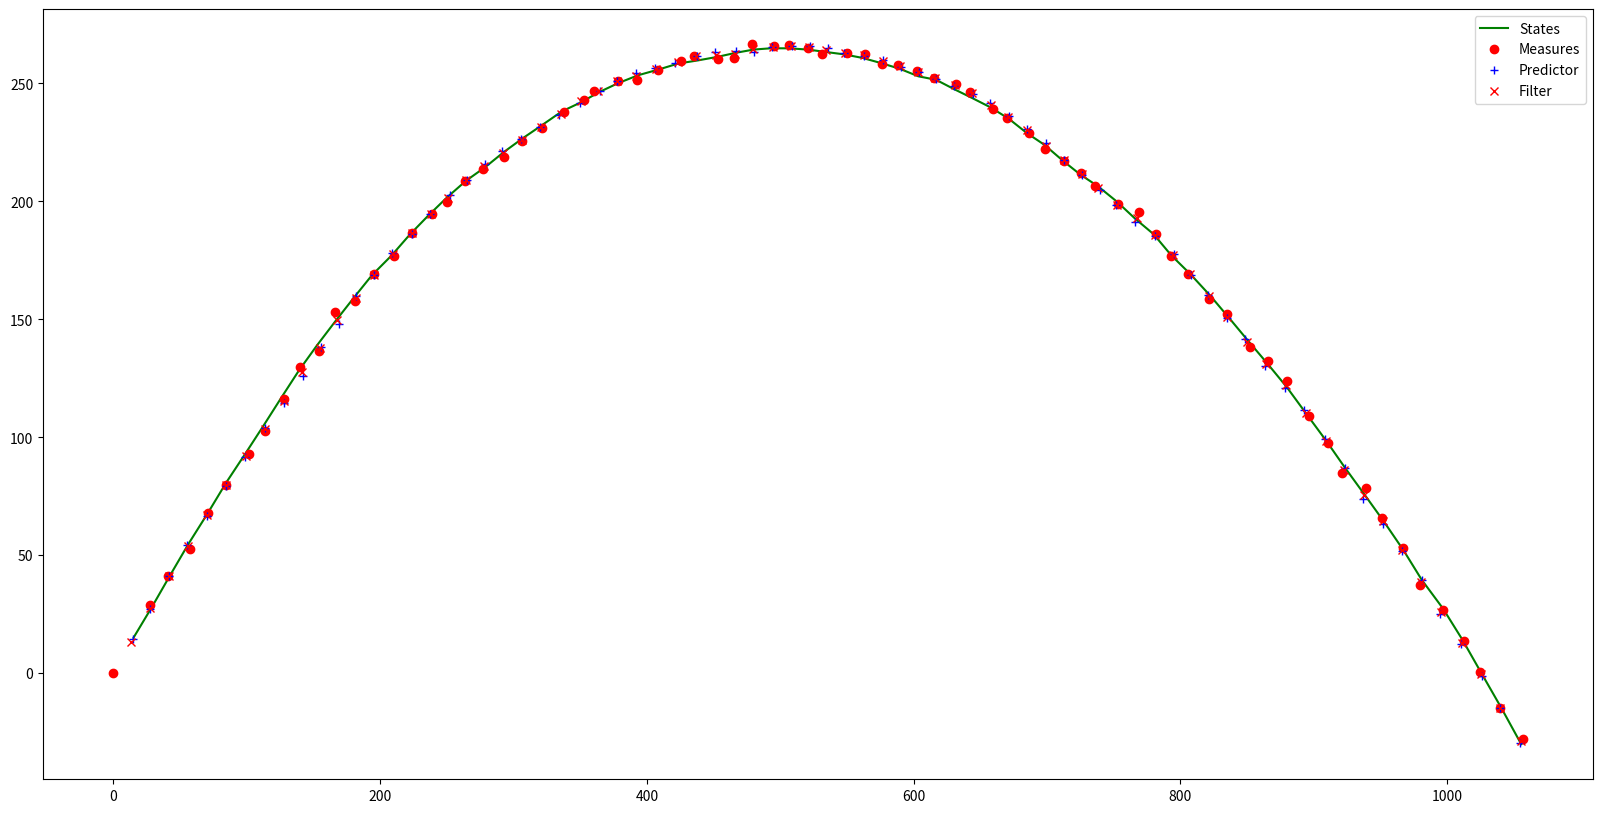

This figure's Python source:
# -*- coding: utf-8 -*-
"""
Created on Mon Oct 26 16:47:44 2020

[redacted]
"""


import numpy as np
from scipy import signal
import matplotlib.pyplot as plt

# Define all the parameters 

# Matrices A,Bu, G and C 

dt = 0.2 # seconds

A = np.array([[1., dt, 0., 0.],   
              [0., 1., 0., 0.], 
              [0., 0., 1., dt], 
              [0., 0., 0., 1.]])  

g = 9.81 #meter per second^2

Bu = np.array([[0., 0., 0., -g*dt]]).T

C = np.array([[1., 0., 0., 0.],
              [0., 0., 1., 0.]])

G =  np.array([[1., 0., 0., 0.],   
              [0., 1., 0., 0.], 
              [0., 0., 1., 0.], 
              [0., 0., 0., 1.]])  


# Matrices Q, R and P_0

sigma_1 = 0.5
sigma_2 = 0.5
sigma_3 = 1.5
sigma_4 = 0.5

Q = np.array([[sigma_1**2, 0, 0., 0.],   
              [0., sigma_2**2, 0., 0.], 
              [0., 0., sigma_1**2, 0], 
              [0., 0., 0., sigma_2**2]]) 

R = np.array([[sigma_3**2, 0],   
              [0., sigma_3**2]]) 

P_0 = np.array([[sigma_4**2, 0, 0., 0.],   
              [0., 0, 0., 0.], 
              [0., 0., sigma_4**2, 0], 
              [0., 0., 0., 0]]) 

# Initial states

x0bar = 15    # meter
y0bar = 15    # meter
vx0bar = 70   # meter per second
vy0bar = 70   # meter per second

x0barvec = np.array([[x0bar, vx0bar, y0bar, vy0bar]]).T

# Number of time steps

Nsteps = 75            
Xdim = A.shape[0]#dimension de Xk
Ydim = R.shape[0]#dimension de Yk

# Function to generate the trajectory and the measurements

def traj_and_mes(A,Bu,C,G,Q,R,x0vec,Nsteps):
    
    # Outputs :
    # - States, a Nsteps x 4 array containing the states at all time indexes 
    # - Measurements, a Nsteps x 2 array containing the observations at all time indexes 
    
    States = np.zeros((Nsteps,Xdim)) 
    Measurements = np.zeros((Nsteps,Ydim))
    #dt = A[0,1]
    for i in range(Nsteps):
        if i == 0:
            States[0] = x0vec.T  # [x vx y vy].T
        else:
            wk = np.random.multivariate_normal(np.zeros(Xdim).T,Q)            
            vk = np.random.multivariate_normal(np.zeros(Ydim).T,R)
            States[i,:]= A @ States[i-1,:] + Bu.T + G @ wk
            Measurements[i,:] = C @ States[i,:] + vk
    
    return States, Measurements  
States, Measurements  = traj_and_mes(A,Bu,C,G,Q,R,x0barvec,Nsteps)


def Kalman_predictor(A,Bu,C,G,Q,R,P_0,x0barvec,Measurements,Nsteps):
    
    # Output : 
    # - Predicted_states, a Nsteps x 4 array containing the states at all time indexes
    Predicted_states = np.zeros((Nsteps,Xdim))
    
    x0 = np.random.multivariate_normal(np.squeeze(x0barvec),P_0)
    Predicted_states[0,:]= x0   
    for i in range(Nsteps-1):
        if i == 0:
            den = np.linalg.inv(C @ P_0 @ C.T + R)
            K = A @ P_0 @ C.T @ den
            P1 = A @ P_0 @ A.T + G @ Q @ G.T - K @ C @ P_0 @ A.T
            Predicted_states[1,:]= ( A - K @ C) @ x0 + Bu.T + K @ Measurements[0,:]
            
        else:
            den = np.linalg.inv(C @ P1 @ C.T + R)
            K = A @ P1 @ C.T @ den
            P1 = A @ P1 @ A.T + G @ Q @ G.T - K @ C @ P1 @ A.T
            Predicted_states[i+1,:]= ( A - K @ C) @ Predicted_states[i,:] + Bu.T + K @ Measurements[i,:]
 
 
    return Predicted_states
Pred = Kalman_predictor(A,Bu,C,G,Q,R,P_0,x0barvec,Measurements,Nsteps)


def Kalman_filter(A,Bu,C,G,Q,R,P_0,x0barvec,Measurements,Nsteps,Predicted_states):
    
    # Output : 
    # - Filtered_states, a Nsteps x 4 array containing the estimated states at all time indexes
    Filtered_states = np.zeros((Nsteps,Xdim))
    for i in range(Nsteps):
        if i ==0:
            den = np.linalg.inv(C @ P_0 @ C.T + R)
            Kf = P_0 @ C.T @ den
            K = A @ P_0 @ C.T @ den
            P1 = P1 = A @ P_0 @ A.T + G @ Q @ G.T - K @ C @ P_0 @ A.T
            #rand = np.random.multivariate_normal([0,0],R)
             
            Filtered_states[0,:]= Predicted_states[0,:] + Kf @ (Measurements[0,:] - C @ Predicted_states[0,:])# - rand)
        else:
            den = np.linalg.inv(C @ P1 @ C.T + R)
            Kf = P1 @ C.T @ den
            K = A @ P1 @ C.T @ den
            P1 =  A @ P1 @ A.T + G @ Q @ G.T - K @ C @ P1 @ A.T
            #rand = np.random.multivariate_normal([0,0],R)
            Filtered_states[i,:]= Predicted_states[i,:] + Kf @ (Measurements[i,:] - C @ Predicted_states[i,:])#- rand)
             
    return Filtered_states
#Filt = Kalman_filter(A,Bu,C,G,Q,R,P_0,x0barvec,Measurements,Nsteps,Predicted_states)
Filt = Kalman_filter(A,Bu,C,G,Q,R,P_0,x0barvec,Measurements,Nsteps,Pred)

plt.figure(figsize=(20, 10))
#N = int((Nsteps-1)/2)

plt.plot(States[:,0],States[:,2],'g')
plt.plot(Measurements[:,0],Measurements[:,1],'ro')
plt.plot(Pred[:,0],Pred[:,2],'b+')
plt.plot(Filt[:,0],Filt[:,2],'rx')
plt.legend(('States','Measures', 'Predictor',"Filter"))
